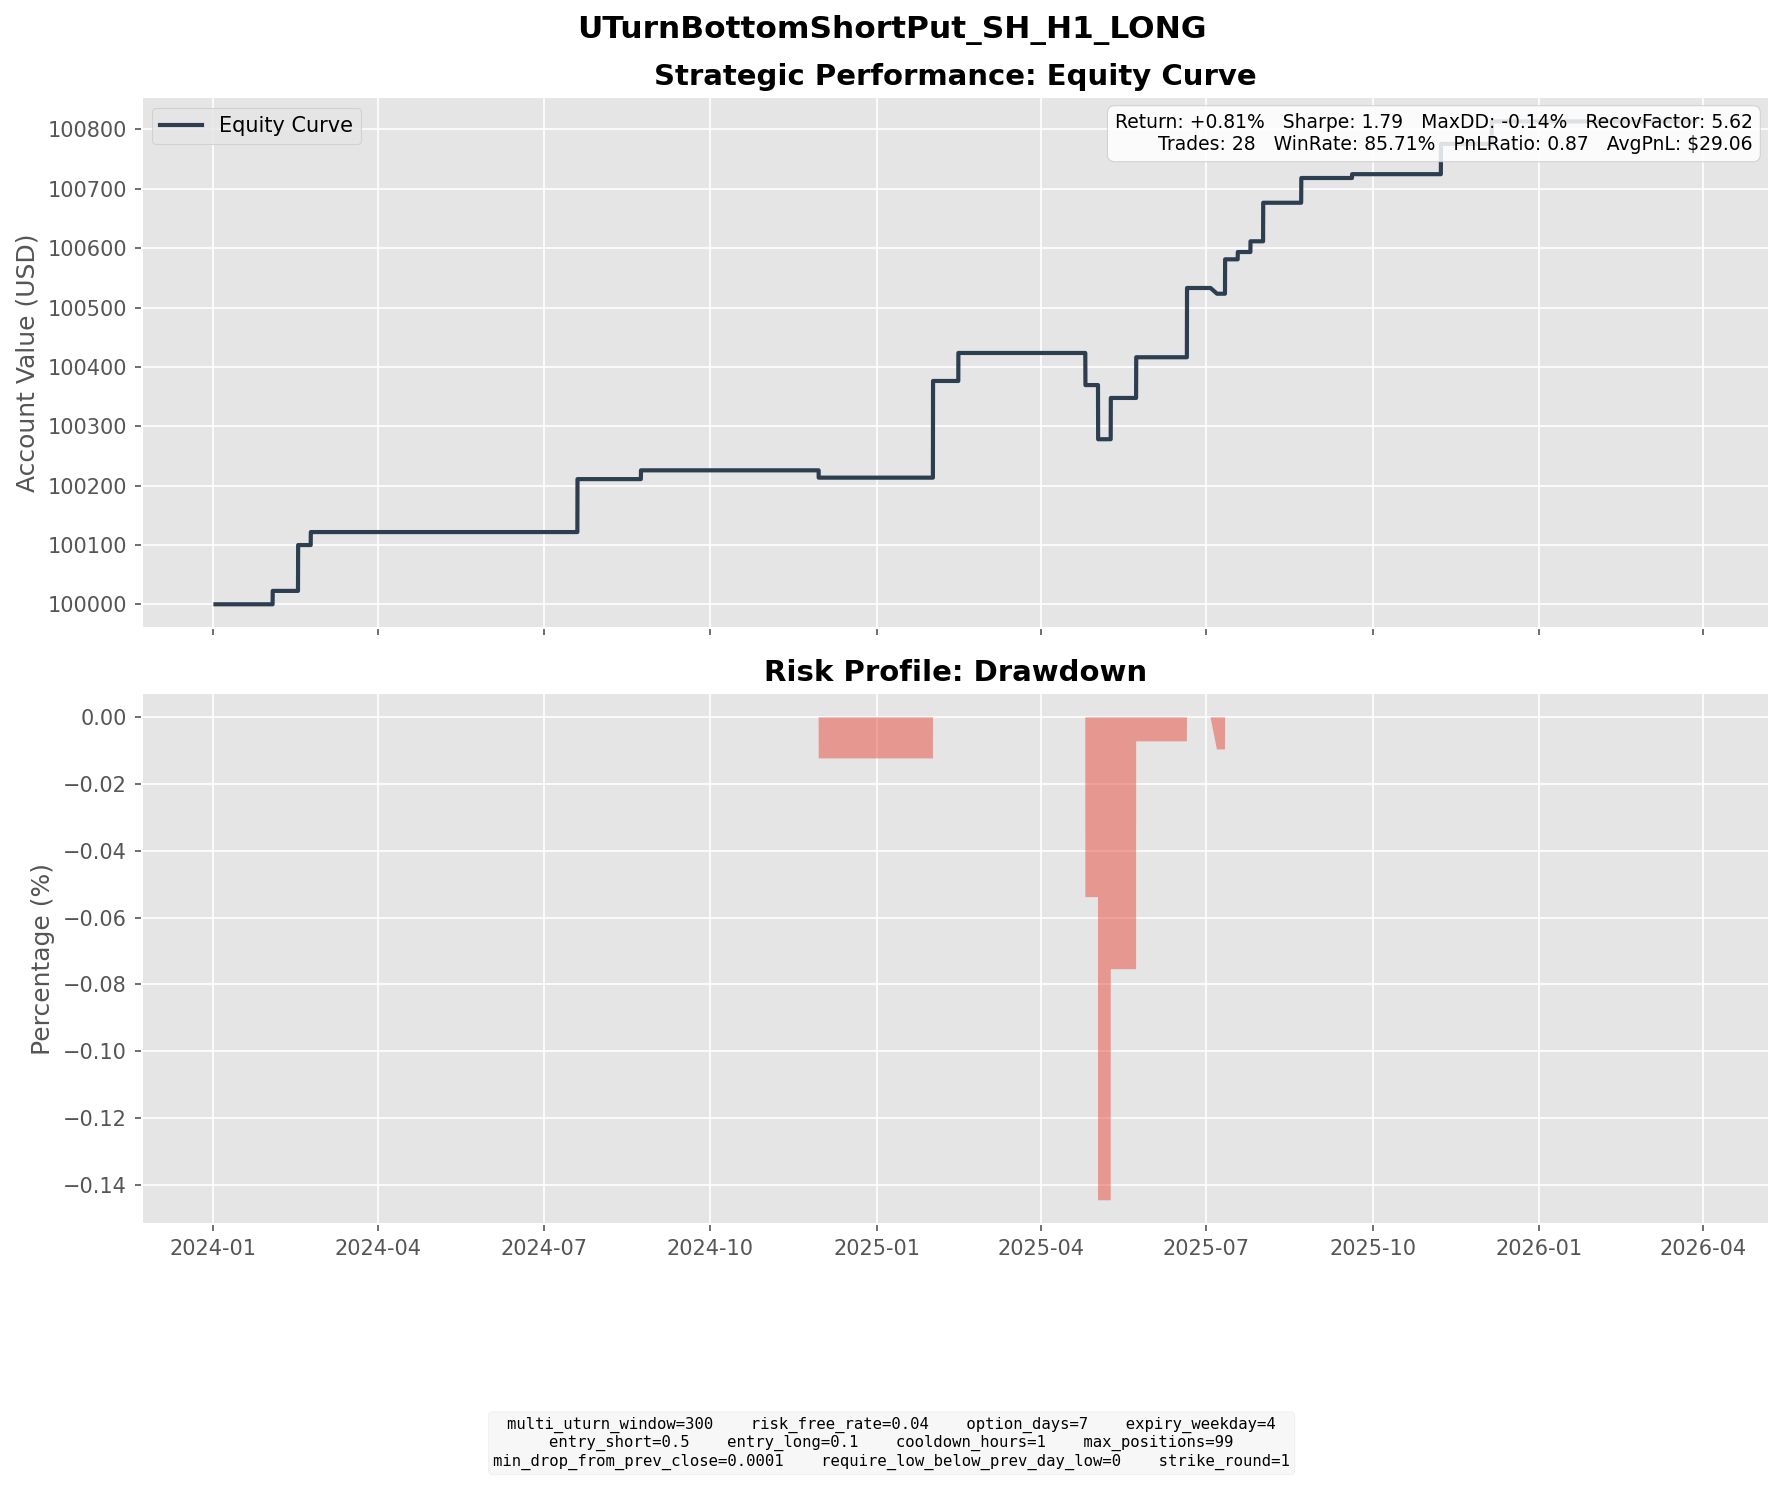

Data behind this chart, as committed beside it:
entry_dt, lock_dt, lock_reason, settlement_dt, close_reason, k1, k2, short_prem, long_prem, net_credit, short_settle, long_settle, final_pnl
2024-01-24 13:00:00, 2024-01-24 13:00:00, direct_entry, 2024-02-02 16:00:00, expiry, 51, 48, 0.9138, 0.08809, 0.8257, 0.6, 0.0, 0.2257
2024-02-09 11:00:00, 2024-02-09 11:00:00, direct_entry, 2024-02-16 16:00:00, expiry, 50, 47, 0.8243, 0.05184, 0.7724, 0.0, 0.0, 0.7724
2024-02-12 13:00:00, 2024-02-12 13:00:00, direct_entry, 2024-02-23 16:00:00, expiry, 50, 47, 1.127, 0.1485, 0.979, 0.76, 0.0, 0.219
2024-07-12 15:00:00, 2024-07-12 15:00:00, direct_entry, 2024-07-19 16:00:00, expiry, 45, 42, 0.9392, 0.04719, 0.892, 0.0, 0.0, 0.892
2024-08-15 16:00:00, 2024-08-15 16:00:00, direct_entry, 2024-08-23 16:00:00, expiry, 45, 43, 0.597, 0.08904, 0.508, 0.36, 0.0, 0.148
2024-11-21 09:00:00, 2024-11-21 09:00:00, direct_entry, 2024-11-29 16:00:00, expiry, 43, 40, 0.8978, 0.04753, 0.8502, 1.22, 0.0, -0.3698
2024-11-22 15:00:00, 2024-11-22 15:00:00, direct_entry, 2024-11-29 16:00:00, expiry, 42, 40, 0.5216, 0.05512, 0.4664, 0.22, 0.0, 0.2464
2025-01-21 14:00:00, 2025-01-21 14:00:00, direct_entry, 2025-01-31 16:00:00, expiry, 41, 39, 0.5701, 0.08557, 0.4846, 0.0, 0.0, 0.4846
2025-01-22 10:00:00, 2025-01-22 10:00:00, direct_entry, 2025-01-31 16:00:00, expiry, 41, 39, 0.6653, 0.1012, 0.5642, 0.0, 0.0, 0.5642
2025-01-22 12:00:00, 2025-01-22 12:00:00, direct_entry, 2025-01-31 16:00:00, expiry, 41, 39, 0.6856, 0.1053, 0.5803, 0.0, 0.0, 0.5803
2025-02-06 09:00:00, 2025-02-06 09:00:00, direct_entry, 2025-02-14 16:00:00, expiry, 41, 39, 0.5366, 0.06486, 0.4718, 0.0, 0.0, 0.4718
2025-04-14 11:00:00, 2025-04-14 11:00:00, direct_entry, 2025-04-25 16:00:00, expiry, 46, 43, 0.9405, 0.09137, 0.8491, 1.39, 0.0, -0.5409
2025-04-25 04:00:00, 2025-04-25 04:00:00, direct_entry, 2025-05-02 16:00:00, expiry, 45, 43, 0.8028, 0.1351, 0.6677, 1.58, 0.0, -0.9123
2025-05-01 11:00:00, 2025-05-01 11:00:00, direct_entry, 2025-05-09 16:00:00, expiry, 44, 42, 0.7612, 0.1284, 0.6328, 0.35, 0.0, 0.2828
2025-05-02 15:00:00, 2025-05-02 15:00:00, direct_entry, 2025-05-09 16:00:00, expiry, 43, 41, 0.4599, 0.04732, 0.4126, 0.0, 0.0, 0.4126
2025-05-16 08:00:00, 2025-05-16 08:00:00, direct_entry, 2025-05-23 16:00:00, expiry, 42, 40, 0.8037, 0.118, 0.6857, 0.0, 0.0, 0.6857
2025-06-10 19:00:00, 2025-06-10 19:00:00, direct_entry, 2025-06-20 16:00:00, expiry, 41, 39, 0.6928, 0.1139, 0.5789, 0.0, 0.0, 0.5789
2025-06-11 11:00:00, 2025-06-11 11:00:00, direct_entry, 2025-06-20 16:00:00, expiry, 41, 39, 0.6967, 0.1085, 0.5882, 0.0, 0.0, 0.5882
2025-06-25 10:00:00, 2025-06-25 10:00:00, direct_entry, 2025-07-07 04:00:00, expiry, 40, 38, 0.5559, 0.07258, 0.4834, 0.58, 0.0, -0.09663
2025-06-30 08:00:00, 2025-06-30 08:00:00, direct_entry, 2025-07-11 16:00:00, expiry, 40, 37, 0.8883, 0.05813, 0.8302, 0.56, 0.0, 0.2702
2025-07-03 04:00:00, 2025-07-03 04:00:00, direct_entry, 2025-07-11 16:00:00, expiry, 40, 37, 0.9096, 0.04013, 0.8695, 0.56, 0.0, 0.3095
2025-07-09 10:00:00, 2025-07-09 10:00:00, direct_entry, 2025-07-18 16:00:00, expiry, 40, 37, 0.9419, 0.0491, 0.8928, 0.77, 0.0, 0.1228
2025-07-15 09:00:00, 2025-07-15 09:00:00, direct_entry, 2025-07-25 16:00:00, expiry, 39, 37, 0.5703, 0.07941, 0.4909, 0.31, 0.0, 0.1809
2025-07-25 17:00:00, 2025-07-25 17:00:00, direct_entry, 2025-08-01 16:00:00, expiry, 39, 37, 0.7323, 0.08279, 0.6495, 0.0, 0.0, 0.6495
2025-08-15 08:00:00, 2025-08-15 08:00:00, direct_entry, 2025-08-22 16:00:00, expiry, 38, 36, 0.4526, 0.03577, 0.4169, 0.0, 0.0, 0.4169
2025-09-11 16:00:00, 2025-09-11 16:00:00, direct_entry, 2025-09-19 16:00:00, expiry, 38, 36, 0.6972, 0.08268, 0.6145, 0.55, 0.0, 0.06453
2025-10-27 10:00:00, 2025-10-27 10:00:00, direct_entry, 2025-11-07 16:00:00, expiry, 36, 34, 0.5874, 0.07734, 0.5101, 0.0, 0.0, 0.5101
2025-11-26 13:00:00, 2025-11-26 13:00:00, direct_entry, 2025-12-05 16:00:00, expiry, 36, 34, 0.4143, 0.03507, 0.3793, 0.0, 0.0, 0.3793
